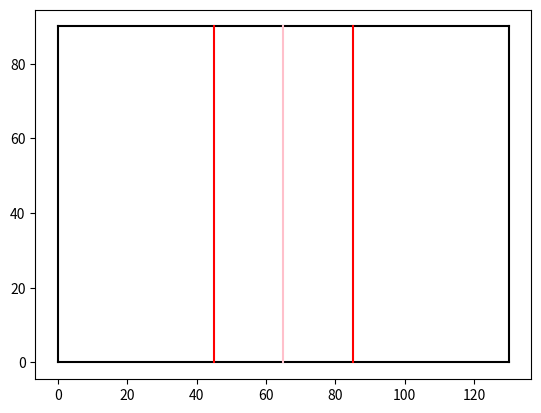

Generate this figure with matplotlib:
import matplotlib.pyplot as plt
from matplotlib.patches import Arc

def creer_terrain():
    """
    On cree un terrain rectangle avec:
    -La ligne de service
    -Les lignes d attaques dans les quelles liberos ne peuvent pas attaquer
    """
    fig=plt.figure()
    ax=fig.add_subplot(1,1,1)

    plt.plot([0,0],[0,90], color="black")
    plt.plot([0,130],[90,90], color="black")
    plt.plot([130,130],[90,0], color="black")
    plt.plot([130,0],[0,0], color="black")
    plt.plot([65,65],[0,90], color="pink")
    plt.plot([45,45],[0,90], color="red")
    plt.plot([85,85],[0,90], color="red")
    plt.show()

creer_terrain()


"""
class libero():
    
    def reception{}:
    def passe():
        
class joueur():
   
    def reception{}:
    def passe():
    def attaque():
    def smash()
"""